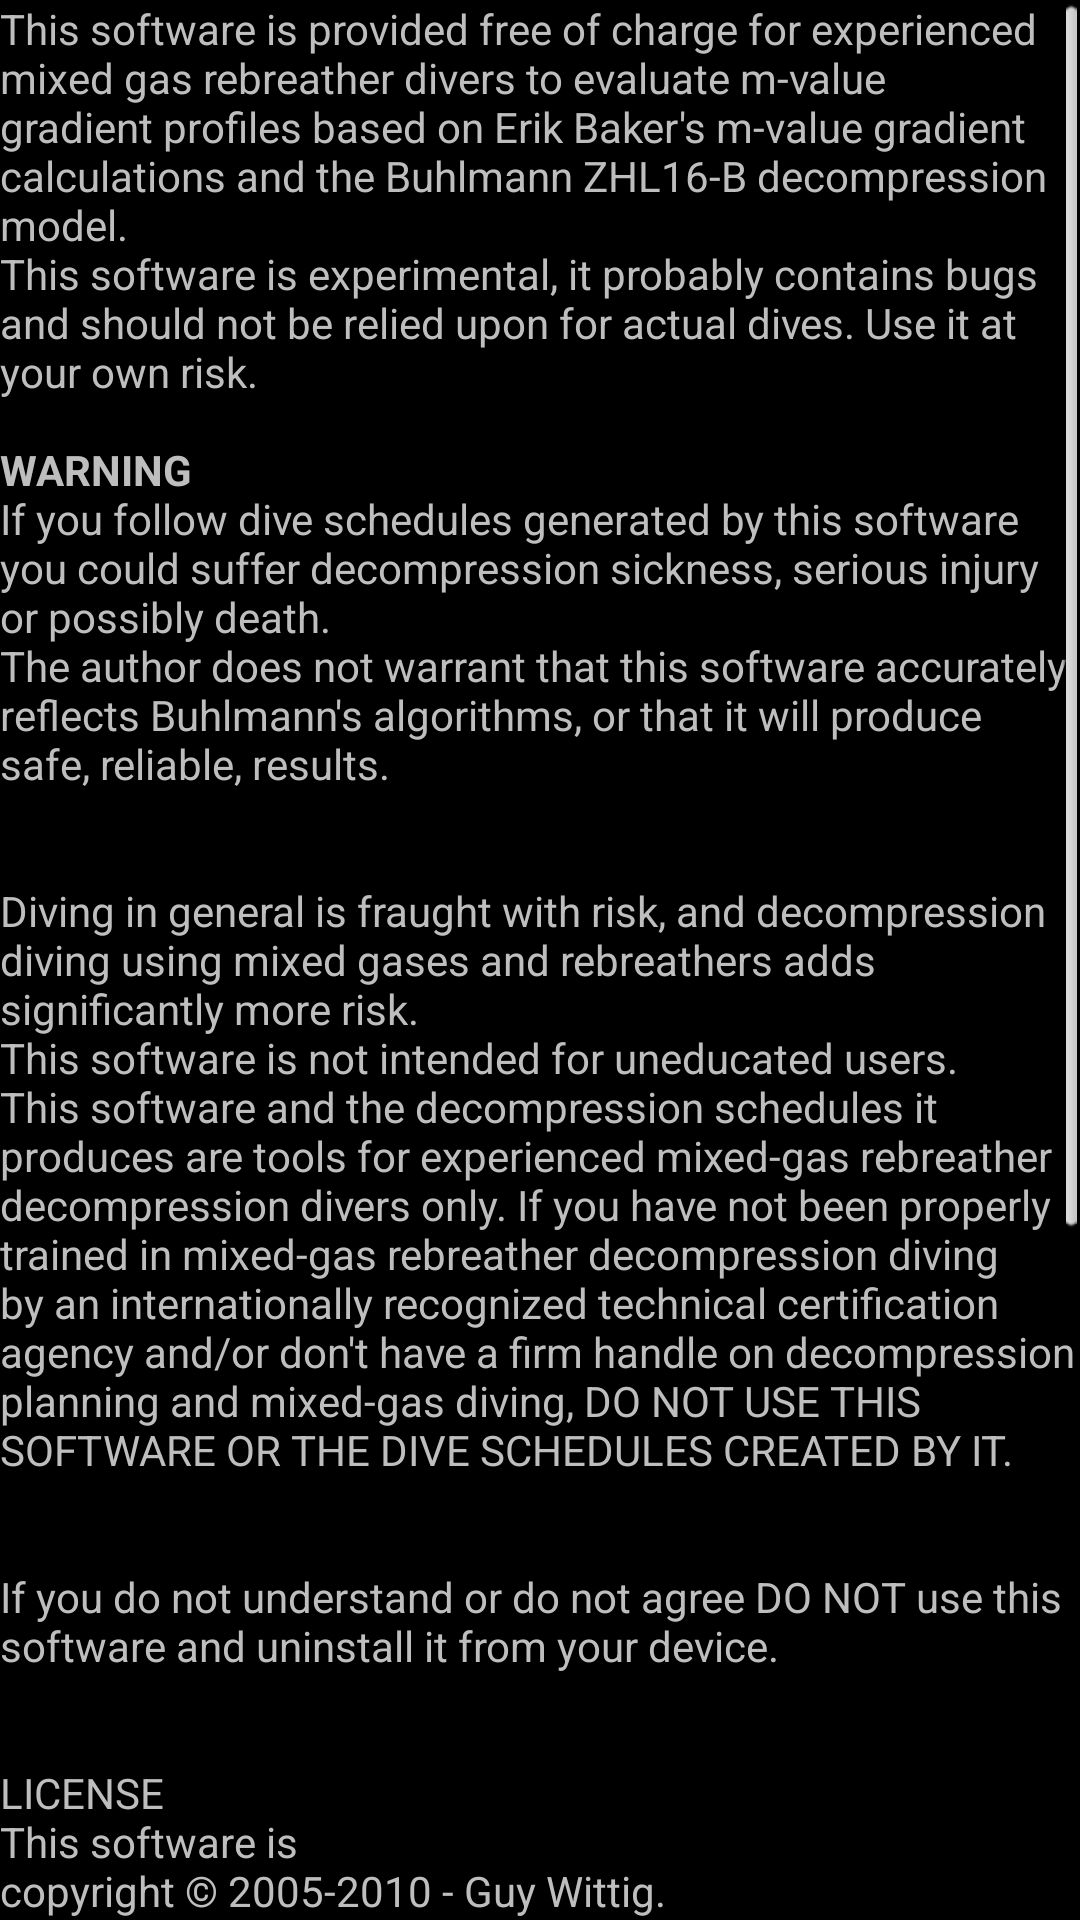

Android layout source for this screen:
<!-- AndroidManifest.xml: application theme android:Theme.NoTitleBar -->
<!-- res/layout/welcome.xml -->
<?xml version="1.0" encoding="utf-8"?>
    <ScrollView xmlns:android="http://schemas.android.com/apk/res/android"
        android:id="@+id/scrollView1"
        android:layout_width="match_parent"
        android:layout_height="match_parent" 
        >

        <LinearLayout
            android:layout_width="wrap_content"
            android:layout_height="wrap_content" 
            android:orientation="vertical"
            >

            <TextView
                android:id="@+id/welcome_intro_text"
                android:layout_width="fill_parent"
                android:layout_height="wrap_content"
                android:text="@string/welcome_intro" />

            <CheckBox
                android:id="@+id/welcome_show_later"
                android:layout_width="fill_parent"
                android:layout_height="wrap_content"
                android:text="@string/welcome_show_later" />

            <Button
                android:id="@+id/ButtonOpenPlanner"
                android:layout_width="fill_parent"
                android:layout_height="wrap_content"
                android:gravity="center_vertical|center_horizontal"
                android:text="@string/OpenPlanner" />

        </LinearLayout>
    </ScrollView>
<!-- resources referenced by this layout -->
<resources>
  <string name="OpenPlanner">Accept</string>
  <string name="welcome_intro">This software is provided free of charge for experienced mixed gas rebreather divers to evaluate m-value gradient profiles based on Erik Baker\'s m-value gradient calculations and the Buhlmann ZHL16-B decompression model.\
  This software is experimental, it probably contains bugs and should not be relied upon for actual dives. Use it at your own risk.\n\n\<b>WARNING</b>\nIf you follow dive schedules generated by this software you could suffer decompression sickness, serious injury or possibly death.\
  The author does not warrant that this software accurately reflects Buhlmann\'s algorithms, or that it will produce safe, reliable, results.\n\n\
  Diving in general is fraught with risk, and decompression diving using mixed gases and rebreathers adds significantly more risk.\
  This software is not intended for uneducated users. This software and the decompression schedules it produces are tools for experienced mixed-gas rebreather decompression divers only. If you have not been properly trained in mixed-gas rebreather decompression diving by an internationally recognized technical certification agency and/or don\'t have a firm handle on decompression planning and mixed-gas diving, DO NOT USE THIS SOFTWARE OR THE DIVE SCHEDULES CREATED BY IT.\n\n\
  If you do not understand or do not agree DO NOT use this software and uninstall it from your device.\n\n\
  LICENSE\nThis software is \ncopyright © 2005-2010 - Guy Wittig.\ncopyright © 2010-2012 - Maciej Kaniewski.\n\n
  
  This program is free software; you can redistribute it and/or modify it under the terms of the GNU General Public License as published by the Free Software Foundation version 3.\n\n\
  This program is distributed in the hope that it will be useful, but WITHOUT ANY WARRANTY; without even the implied warranty of MERCHANTABILITY or FITNESS FOR A PARTICULAR PURPOSE.  See the GNU General Public License for more details.\n\n\n</string>
  <string name="welcome_show_later">Show this message later</string>
</resources>
